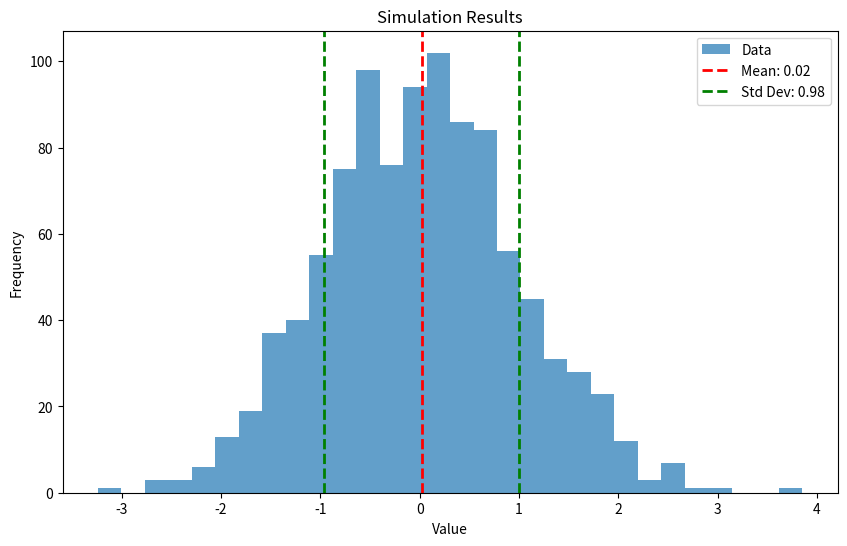

Recreate this plot in Python.
import numpy as np
import matplotlib.pyplot as plt

def simulate_experiment():
    np.random.seed(42)
    data = np.random.normal(loc=0, scale=1, size=1000)
    return data

def analyze_data(data):
    mean = np.mean(data)
    std_dev = np.std(data)
    return mean, std_dev

def plot_results(data, mean, std_dev):
    plt.figure(figsize=(10, 6))
    plt.hist(data, bins=30, alpha=0.7, label='Data')
    plt.axvline(mean, color='r', linestyle='dashed', linewidth=2, label=f'Mean: {mean:.2f}')
    plt.axvline(mean + std_dev, color='g', linestyle='dashed', linewidth=2, label=f'Std Dev: {std_dev:.2f}')
    plt.axvline(mean - std_dev, color='g', linestyle='dashed', linewidth=2)
    plt.title('Simulation Results')
    plt.xlabel('Value')
    plt.ylabel('Frequency')
    plt.legend()
    plt.show()

if __name__ == '__main__':
    data = simulate_experiment()
    mean, std_dev = analyze_data(data)
    plot_results(data, mean, std_dev)
